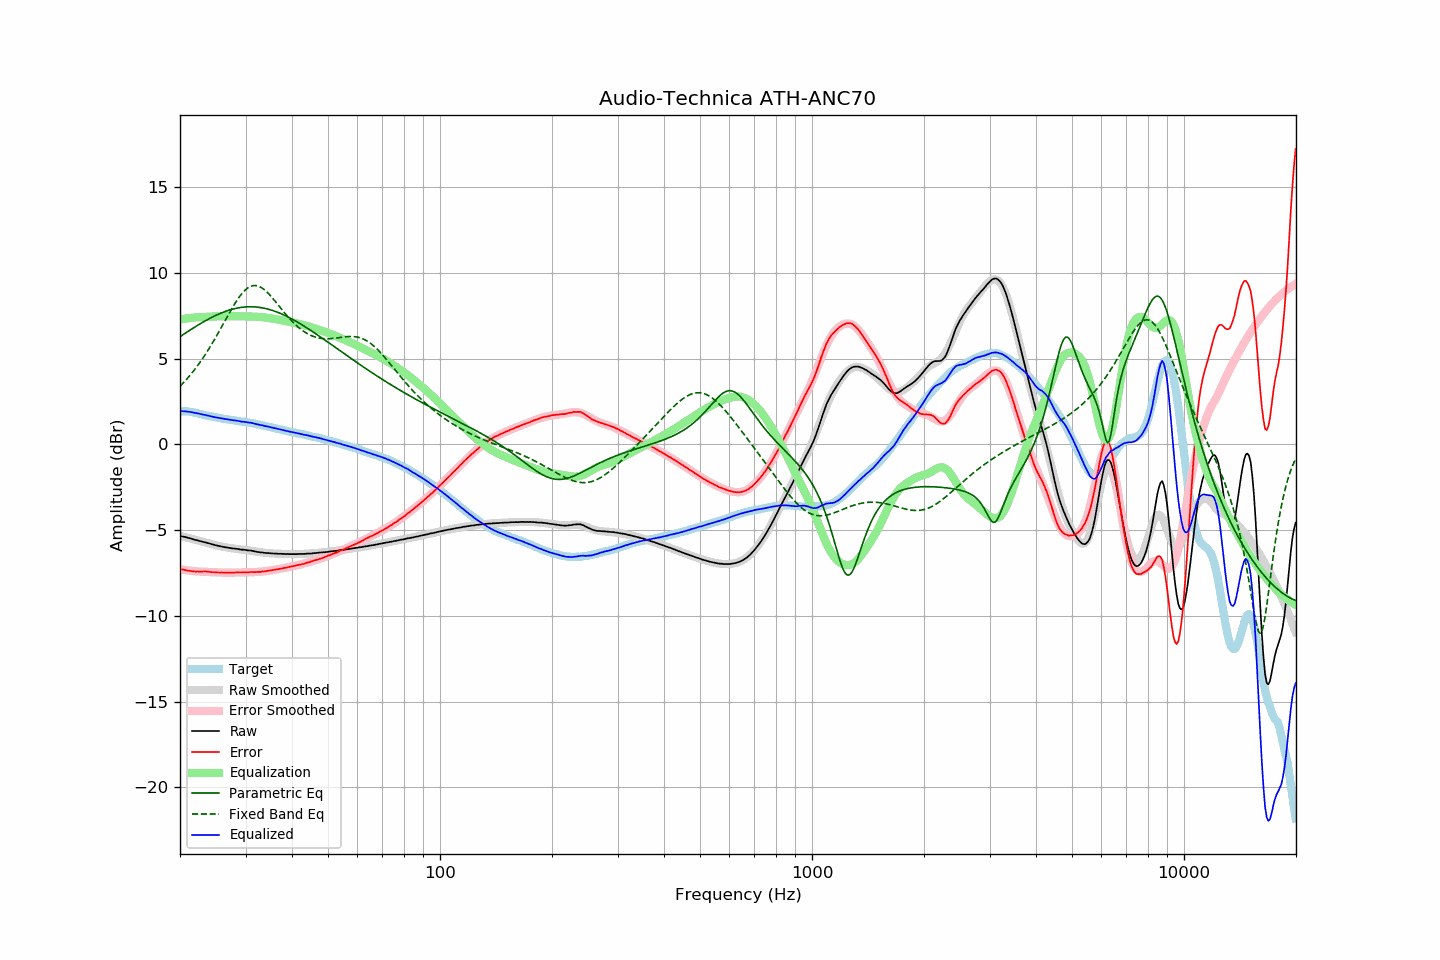

Data behind this chart, as committed beside it:
frequency, raw, error, smoothed, error_smoothed, equalization, parametric_eq, fixed_band_eq, equalized_raw, equalized_smoothed, target
20.00, -5.34, -7.27, -5.33, -7.28, 7.28, 6.28, 3.39, 1.94, 1.95, 1.93
20.20, -5.36, -7.29, -5.36, -7.30, 7.30, 6.34, 3.48, 1.94, 1.94, 1.93
20.40, -5.38, -7.31, -5.38, -7.32, 7.32, 6.41, 3.58, 1.93, 1.93, 1.93
20.61, -5.40, -7.33, -5.41, -7.33, 7.33, 6.47, 3.68, 1.93, 1.92, 1.93
20.81, -5.42, -7.35, -5.43, -7.34, 7.34, 6.53, 3.78, 1.92, 1.91, 1.93
21.02, -5.45, -7.38, -5.45, -7.36, 7.36, 6.59, 3.89, 1.90, 1.90, 1.93
21.23, -5.47, -7.38, -5.48, -7.37, 7.37, 6.65, 4.00, 1.90, 1.89, 1.90
21.44, -5.50, -7.40, -5.50, -7.38, 7.38, 6.71, 4.11, 1.88, 1.88, 1.89
21.66, -5.53, -7.40, -5.53, -7.39, 7.39, 6.77, 4.23, 1.86, 1.86, 1.87
21.87, -5.56, -7.41, -5.55, -7.40, 7.40, 6.83, 4.35, 1.84, 1.85, 1.85
22.09, -5.58, -7.42, -5.58, -7.41, 7.41, 6.89, 4.47, 1.83, 1.83, 1.84
22.31, -5.60, -7.41, -5.60, -7.41, 7.41, 6.95, 4.60, 1.81, 1.81, 1.81
22.54, -5.63, -7.42, -5.63, -7.42, 7.42, 7.00, 4.73, 1.79, 1.79, 1.79
22.76, -5.65, -7.42, -5.65, -7.42, 7.42, 7.06, 4.86, 1.77, 1.77, 1.77
22.99, -5.68, -7.42, -5.68, -7.42, 7.42, 7.12, 5.00, 1.74, 1.75, 1.74
23.22, -5.70, -7.41, -5.70, -7.43, 7.43, 7.17, 5.14, 1.73, 1.72, 1.71
23.45, -5.72, -7.41, -5.73, -7.43, 7.43, 7.22, 5.28, 1.71, 1.70, 1.69
23.69, -5.75, -7.43, -5.75, -7.43, 7.43, 7.27, 5.43, 1.68, 1.68, 1.68
23.92, -5.77, -7.43, -5.78, -7.44, 7.44, 7.32, 5.58, 1.67, 1.66, 1.66
24.16, -5.80, -7.45, -5.80, -7.44, 7.44, 7.37, 5.73, 1.64, 1.64, 1.65
24.40, -5.83, -7.46, -5.83, -7.45, 7.45, 7.42, 5.89, 1.62, 1.62, 1.62
24.65, -5.85, -7.45, -5.85, -7.45, 7.45, 7.47, 6.04, 1.60, 1.60, 1.60
24.89, -5.88, -7.46, -5.87, -7.46, 7.46, 7.51, 6.21, 1.58, 1.58, 1.58
25.14, -5.90, -7.47, -5.90, -7.46, 7.46, 7.56, 6.37, 1.56, 1.57, 1.57
25.39, -5.92, -7.47, -5.92, -7.47, 7.47, 7.60, 6.54, 1.55, 1.55, 1.55
25.65, -5.94, -7.48, -5.94, -7.48, 7.48, 7.64, 6.70, 1.53, 1.53, 1.54
25.91, -5.96, -7.47, -5.96, -7.48, 7.48, 7.68, 6.87, 1.52, 1.52, 1.51
26.16, -5.98, -7.48, -5.98, -7.48, 7.48, 7.71, 7.04, 1.50, 1.50, 1.50
26.43, -6.00, -7.49, -6.00, -7.48, 7.48, 7.75, 7.21, 1.48, 1.49, 1.49
26.69, -6.01, -7.48, -6.01, -7.48, 7.48, 7.78, 7.38, 1.47, 1.47, 1.46
26.96, -6.03, -7.48, -6.03, -7.48, 7.48, 7.81, 7.55, 1.45, 1.45, 1.45
27.23, -6.04, -7.48, -6.04, -7.48, 7.48, 7.84, 7.72, 1.44, 1.44, 1.44
27.50, -6.06, -7.49, -6.06, -7.48, 7.48, 7.87, 7.88, 1.42, 1.42, 1.43
27.77, -6.07, -7.48, -6.07, -7.48, 7.48, 7.90, 8.04, 1.41, 1.41, 1.41
28.05, -6.08, -7.48, -6.08, -7.48, 7.48, 7.92, 8.19, 1.40, 1.40, 1.40
28.33, -6.09, -7.47, -6.10, -7.48, 7.48, 7.94, 8.34, 1.39, 1.38, 1.38
28.62, -6.10, -7.47, -6.11, -7.47, 7.47, 7.96, 8.48, 1.37, 1.37, 1.36
28.90, -6.12, -7.47, -6.12, -7.47, 7.47, 7.97, 8.62, 1.35, 1.36, 1.35
29.19, -6.14, -7.47, -6.13, -7.47, 7.47, 7.99, 8.74, 1.33, 1.34, 1.33
29.48, -6.14, -7.47, -6.14, -7.47, 7.47, 8.00, 8.85, 1.33, 1.33, 1.33
29.78, -6.15, -7.47, -6.15, -7.47, 7.47, 8.01, 8.95, 1.32, 1.31, 1.32
30.08, -6.16, -7.47, -6.17, -7.46, 7.46, 8.02, 9.04, 1.30, 1.30, 1.31
30.38, -6.18, -7.46, -6.18, -7.46, 7.46, 8.02, 9.11, 1.28, 1.28, 1.28
30.68, -6.19, -7.46, -6.19, -7.46, 7.46, 8.03, 9.17, 1.27, 1.27, 1.27
30.99, -6.19, -7.44, -6.21, -7.46, 7.46, 8.03, 9.22, 1.27, 1.25, 1.25
31.30, -6.21, -7.45, -6.22, -7.46, 7.46, 8.03, 9.25, 1.24, 1.23, 1.24
31.61, -6.23, -7.45, -6.24, -7.45, 7.45, 8.02, 9.26, 1.22, 1.22, 1.22
31.93, -6.25, -7.45, -6.25, -7.45, 7.45, 8.02, 9.26, 1.20, 1.20, 1.20
32.24, -6.27, -7.44, -6.26, -7.44, 7.44, 8.01, 9.25, 1.17, 1.18, 1.17
32.57, -6.28, -7.44, -6.28, -7.43, 7.43, 8.00, 9.22, 1.15, 1.16, 1.16
32.89, -6.30, -7.44, -6.29, -7.43, 7.43, 7.98, 9.18, 1.13, 1.14, 1.14
33.22, -6.30, -7.41, -6.30, -7.42, 7.42, 7.97, 9.12, 1.12, 1.11, 1.11
33.55, -6.32, -7.42, -6.32, -7.41, 7.41, 7.95, 9.06, 1.09, 1.09, 1.10
33.89, -6.33, -7.40, -6.33, -7.40, 7.40, 7.93, 8.98, 1.07, 1.07, 1.07
34.23, -6.34, -7.39, -6.34, -7.39, 7.39, 7.91, 8.89, 1.05, 1.05, 1.05
34.57, -6.34, -7.37, -6.35, -7.37, 7.37, 7.88, 8.80, 1.03, 1.03, 1.03
34.92, -6.35, -7.35, -6.35, -7.36, 7.36, 7.86, 8.70, 1.01, 1.01, 1.00
35.27, -6.36, -7.35, -6.36, -7.35, 7.35, 7.83, 8.59, 0.98, 0.99, 0.99
35.62, -6.36, -7.33, -6.36, -7.33, 7.33, 7.80, 8.48, 0.97, 0.97, 0.97
35.97, -6.37, -7.31, -6.37, -7.31, 7.31, 7.77, 8.37, 0.94, 0.94, 0.94
... 635 more rows
